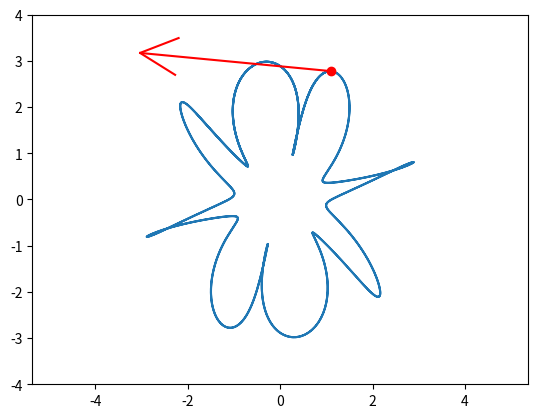

Reproduce this figure in Python. (Note: this script raises an exception after producing the figure.)
import matplotlib.pyplot as plt # для отрисовки
import numpy as np 
import math
from matplotlib.animation import FuncAnimation #подгрузим одну функцию из 
import sympy as sp


def Rot2D(X, Y, Alpha):#поворот в 2-хмерной плоскости(начальные координаты, угол )
    RX = X * np.cos(Alpha) - Y * np.sin(Alpha)#коорднаты после поворота(из матрицы поворота)
    RY = X * np.sin(Alpha) + Y * np.cos(Alpha)#
    return RX, RY#


def anima(j):#функция измения кадров для анимации(подается значение, у обекта меняются координаты на соответствующие житые элементы массивов координат)
    P.set_data(X[j], Y[j])#обновление значений координат
    Vline.set_data([X[j], X[j] + VX[j]], [Y[j], Y[j] + VY[j]])#по аналогии обновляем координаты для скорости 
    #Vline2.set_data([X[j], X[j] + WX[j]], [Y[j], Y[j] + WY[j]])#
    #Vline3.set_data([X_[j], X[j]], [Y_[j], Y[j]])#
    #Vline4.set_data([X[j], X[j] - (Y[j] + VY[j]) * Ro[j]/((Y[j] + VY[j])**2 +
                   # (X[j] + VX[j])**2)**0.5], [Y[j], Y[j] + (X[j] + VX[j]) *
                    # Ro[j]/((Y[j] + VY[j])**2 + (X[j] + VX[j])**2)**0.5])#
    RArrowX, RArrowY = Rot2D(ArrowX, ArrowY, math.atan2(VY[j], VX[j]))#анимация для стрелки(в каждый момент времени разный тангенс)
    VArrow.set_data(RArrowX + X[j] + VX[j], RArrowY + Y[j] + VY[j])#заменяем координаты
    #RArrowWX, RArrowWY = Rot2D(ArrowWX, ArrowWY, math.atan2(WY[j], WX[j]))#
    #WArrow.set_data(RArrowWX + X[j] + WX[j], RArrowWY + Y[j] + WY[j])#
    #RArrowRX, RArrowRY = Rot2D(ArrowRX, ArrowRY, math.atan2(Y[j], X[j]))#
    #RArrow.set_data(RArrowRX + X[j], RArrowRY + Y[j])#
    return P, Vline, VArrow,#Vline2, WArrow, Vline3, Vline4,#

T = np.linspace(1, 15, 1000)#создаем массив времени, линспейс создает последовательность данных: от какого значения, до какого значния пробегает массив, на сколько элементов
t = sp.Symbol('t')#вводим время как символьную переменную
R_ = 4 #дан постоянный радиус 
Omega = 1#постоянная угловая скорость по условию рад/с

#functions
r = 2 + sp.sin(8 * t)#
phi = t + 0.2 * sp.cos(6 * t)#
x = r * sp.cos(phi)#ввели функции 
y = r * sp.sin(phi)#ввели функции 
Vx = sp.diff(x, t)#берем производную от икс по параметру т
#Wx = sp.diff(Vx, t)
Vy = sp.diff(y, t)#аналогично
#Wy = sp.diff(Vy, t)#
#W_ =  sp.sqrt(Wx * Wx + Wy * Wy)#
#W_t = sp.diff(sp.sqrt(Vx**2 + Vy**2),t)#
#ro = (Vx**2 + Vy**2)/sp.sqrt((Wx * Wx + Wy * Wy) - sp.diff(sp.sqrt(Vx**2 + Vy**2), t)**2)

#filling arrays with zeros
#R = np.zeros_like(T)#
#PHI = np.zeros_like(T)#
X = np.zeros_like(T)#для хранения координаты в каждый момент времени, создаем массив из 0 с типом из скобок
Y = np.zeros_like(T)#по аналогии
VX = np.zeros_like(T)#проекции скоростей на оси в каждый момент времени
VY = np.zeros_like(T)#аналогично
#WX = np.zeros_like(T)#
#WY = np.zeros_like(T)#
#W = np.zeros_like(T)#
#W_T = np.zeros_like(T)#
#o = np.zeros_like(T)#
#X_ = [0 for i in range(1000)]#
#Y_ = [0 for i in range(1000)]#


#filling arrays
for i in np.arange(len(T)):#пробегаем длину Т(эрендж возвращает одномерный массив с равномерно разнесенными значениями внутри него, на вход подаем количество элементов)
    #R[i] = sp.Subs(r, t, T[i])#
    #PHI[i] = sp.Subs(phi, t, T[i])#
    X[i] = sp.Subs(x, t, T[i])#заполняем на вход подаем функцию, где будем заменять параметр, какой параметр заменять,и на что будем менять
    Y[i] = sp.Subs(y, t, T[i])#аналогично
    VX[i] = sp.Subs(Vx, t, T[i])#в функции проекции скорости параметр т меняем на т итый
    VY[i] = sp.Subs(Vy, t, T[i])#аналогично
    #WX[i] = sp.Subs(Wx, t, T[i])#
    #WY[i] = sp.Subs(Wy, t, T[i])#
    #W[i] = sp.Subs(W_, t, T[i])#
    #W_T[i] = sp.Subs(W_t, t, T[i])#
    #Ro[i] = sp.Subs(ro, t, T[i])#

#drawing
fig = plt.figure()#создаем область для отрисовки(окно)
ax1 = fig.add_subplot(1, 1, 1)# создаем в окне ячейку(в первую строку, в первый столбец, в единственную ячейку)
ax1.axis('equal')#определяем равенство осей
ax1.set(xlim=[-R_, R_], ylim=[-R_, R_])# 
ax1.plot(X, Y)#отрисуем траекторию(указываем, где будем отрисовывать)б передаем координаты точки в каждый момент времени
P, = ax1.plot(X[0], Y[0], 'r', marker='o')#создаем объект отрисовки точки в начальный момент времени(координаты точки,задаем цвет ,задаем вид точки)
Vline, = ax1.plot([X[0], X[0] + VX[0]], [Y[0], Y[0] + VY[0]], 'r')  # vector of speed линия скорости(передаем коордиаты начала и конци по икс и игрик, линия  красного цвета)
#Vline2, = ax1.plot([X[0], X[0] + WX[0]], [Y[0], Y[0] + WY[0]], 'g')  # vector of acceleration
#Vline3, = ax1.plot([X_[0], X[0]], [Y_[0], Y[0]], 'b')  # vector of radius vector
#Vline4, = ax1.plot([X[0], X[0] - (Y[0] + VY[0]) * Ro[0]/((Y[0] + VY[0])**2 +
        # (X[0] + VX[0])**2)**0.5], [Y[0], Y[0] + (X[0] + VX[0]) * Ro[0]/
          #                          ((Y[0] + VY[0])**2 + (X[0] + VX[0])**2)**0.5], 'm')  # vector of radius of curvature

ArrowX = np.array([-0.2 * R_, 0, -0.2 * R_])  # arrow of speed коордиаты для стрелки
ArrowY = np.array([0.1 * R_, 0, -0.1 * R_])  
#ArrowWX = np.array([-R_, 0, -R_])  # arrow of acceleration
#ArrowWY = np.array([R_, 0, -R_])#
#ArrowRX = np.array([-0.1 * R_, 0, -0.1 * R_])  # arrow of radius vector
#ArrowRY = np.array([0.05 * R_, 0, -0.05 * R_])

# drawing an arrow at the end of a vector
RArrowX, RArrowY = Rot2D(ArrowX, ArrowY, math.atan2(VY[0], VX[0]))#кординаты стрелки после поворота, функция вернет нам 2 массива
#RArrowWX, RArrowWY = Rot2D(ArrowWX, ArrowWY, math.atan2(WY[0], WX[0]))#
#RArrowRX, RArrowRY = Rot2D(ArrowRX, ArrowRY, math.atan2(Y[0], X[0]))#
VArrow, = ax1.plot(RArrowX + X[0] + VX[0], RArrowY + Y[0] + VY[0], 'r')#отрисовка конца стрелочки
#WArrow, = ax1.plot(RArrowWX + X[0] + WX[0], RArrowY + Y[0] + WY[0], 'g')#
#RArrow, = ax1.plot(ArrowRX + X[0], ArrowRY + Y[0], 'b')#

anim = FuncAnimation(fig, anima, frames=1000, interval=2, blit=True, repeat=False)#(где будет отображаться анимация, функция обновления кадров, количество кадров, интервал в милисекундах(насколько быстро будет меняться), цикличность выполнения(включаем повторение))

plt.show()#покзать отрисовку
